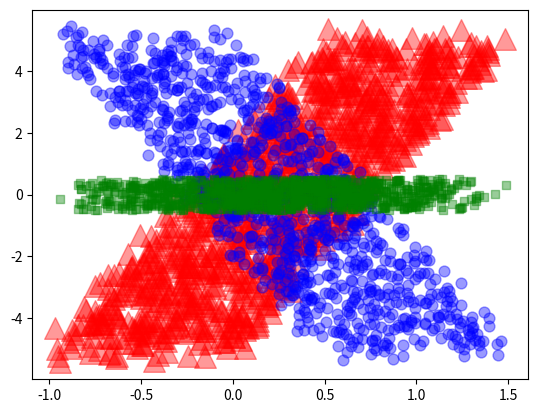

Generate this figure with matplotlib:
import matplotlib.pyplot as plt
import numpy as np

# Learn about API authentication here: https://plot.ly/python/getting-started
# Find your api_key here: https://plot.ly/settings/api

fig, ax = plt.subplots()
num = 1000
s = 121
x1 = np.linspace(-0.5,1,num) + (0.5 - np.random.rand(num))
y1 = np.linspace(-5,5,num) + (0.5 - np.random.rand(num))
x2 = np.linspace(-0.5,1,num) + (0.5 - np.random.rand(num))
y2 = np.linspace(5,-5,num) + (0.5 - np.random.rand(num))
x3 = np.linspace(-0.5,1,num) + (0.5 - np.random.rand(num))
y3 = (0.5 - np.random.rand(num))
ax.scatter(x1, y1, color='r', s=2*s, marker='^', alpha=.4)
ax.scatter(x2, y2, color='b', s=s/2, alpha=.4)
ax.scatter(x3, y3, color='g', s=s/3, marker='s', alpha=.4)

plt.show()